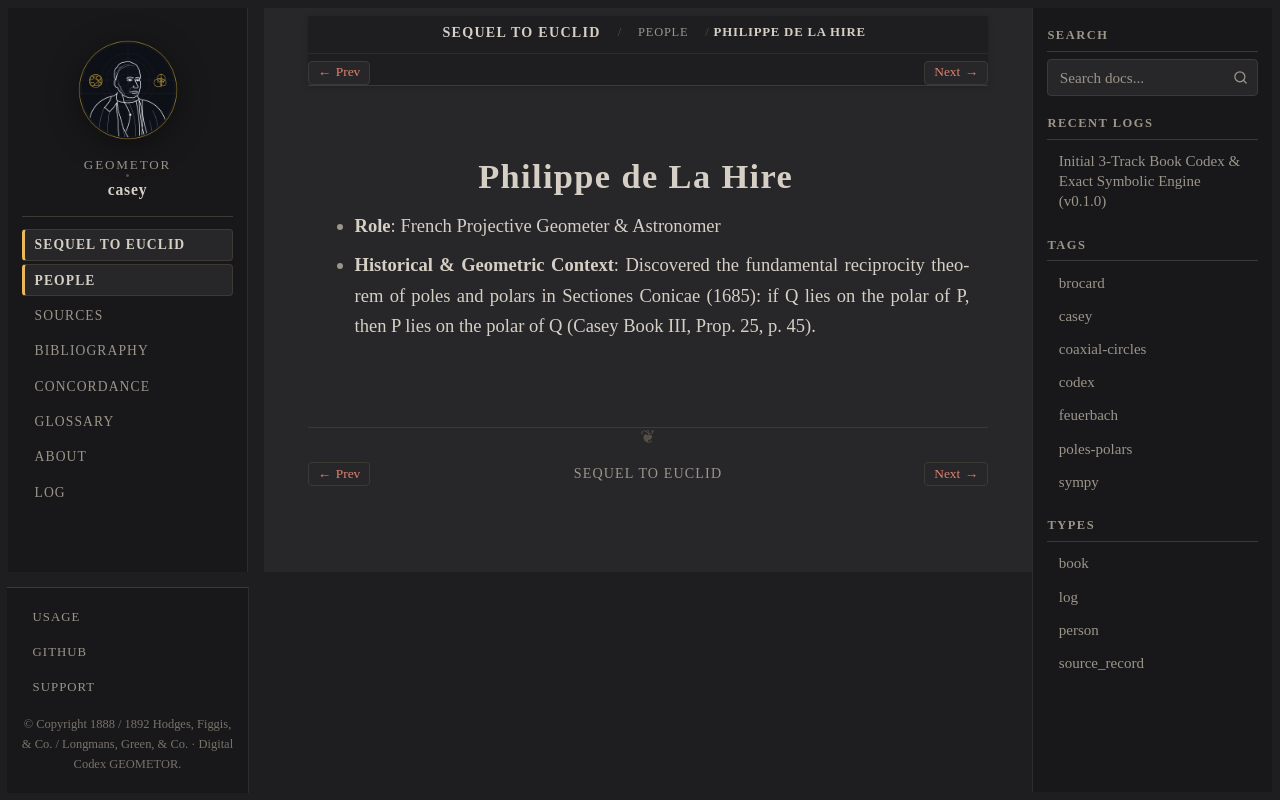

repository: geometor/casey · page: sequel_to_euclid/people/lahire.html · generator: sphinx

:type: person
:layout: book
:death_year: 1718
:death_label: 1718
:lifespan: 1640–1718
:excerpt: * Role: French Projective Geometer & Astronomer

.. _person-lahire:

Philippe de La Hire
===================

* **Role**: French Projective Geometer & Astronomer
* **Historical & Geometric Context**: Discovered the fundamental reciprocity theorem of poles and polars in Sectiones Conicae (1685): if Q lies on the polar of P, then P lies on the polar of Q (Casey Book III, Prop. 25, p. 45).
